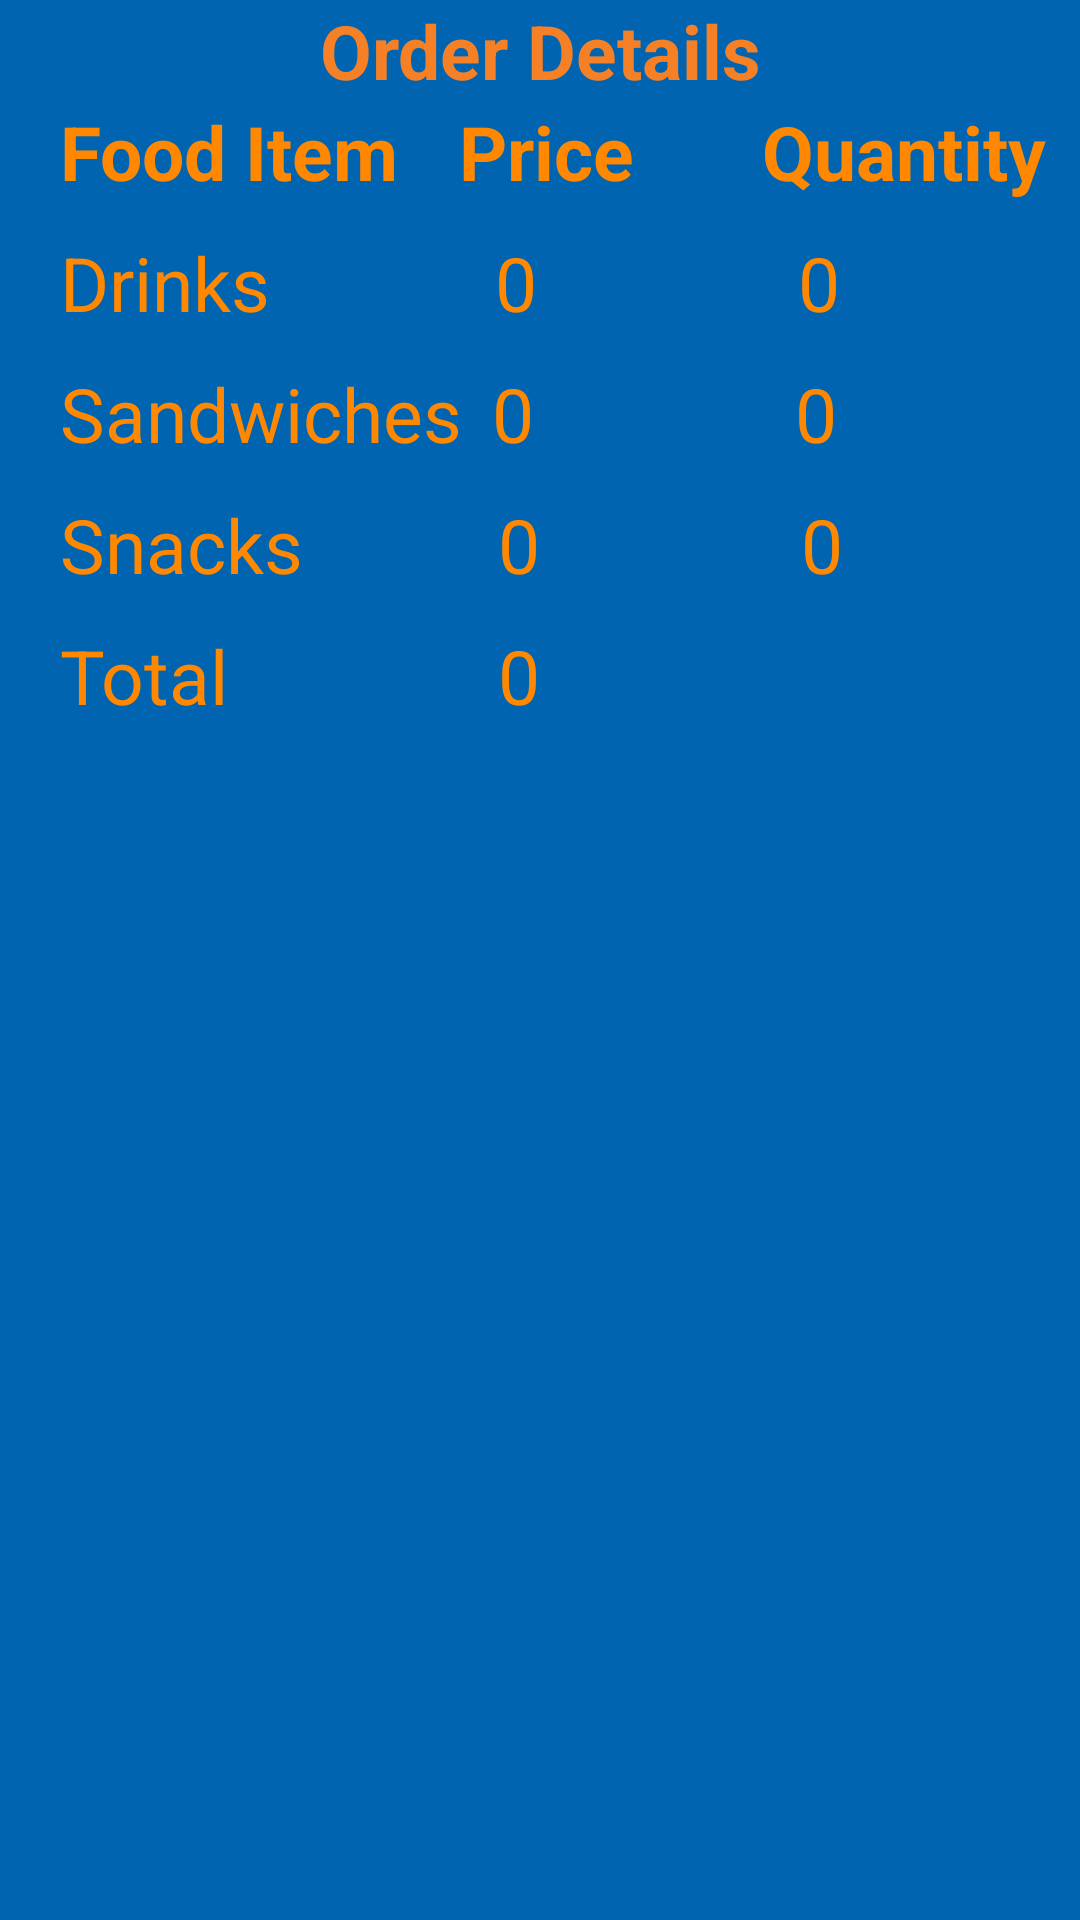

Android layout source for this screen:
<!-- AndroidManifest.xml: application theme AppTheme -->
<!-- res/layout/activity_order_summary.xml -->
<?xml version="1.0" encoding="utf-8"?>
<LinearLayout xmlns:android="http://schemas.android.com/apk/res/android"
    xmlns:app="http://schemas.android.com/apk/res-auto"
    xmlns:tools="http://schemas.android.com/tools"
    android:layout_width="match_parent"
    android:layout_height="match_parent"
    android:background="@color/colorPrimary"
    android:orientation="vertical"
    tools:context=".OrderSummary">


    <TextView
        android:id="@+id/textView14"
        android:layout_width="match_parent"
        android:layout_height="wrap_content"
        android:gravity="center"
        android:text="Order Details"
        android:textColor="@color/colorPrimaryDark"
        android:textSize="25sp"
        android:textStyle="bold" />

    <LinearLayout
        android:layout_width="match_parent"
        android:layout_height="match_parent"
        android:orientation="vertical"
        android:layout_marginLeft="20dp">

    <LinearLayout
        android:layout_width="match_parent"
        android:layout_height="wrap_content"
        android:layout_marginBottom="10dp">

        <TextView
            android:layout_width="wrap_content"
            android:layout_height="wrap_content"
            android:text="Food Item"
            android:textColor="@android:color/holo_orange_dark"
            android:textSize="25dp"
            android:textStyle="bold" />

        <TextView
            android:layout_width="101dp"
            android:layout_height="wrap_content"
            android:layout_marginLeft="20dp"
            android:text="Price"
            android:textColor="@android:color/holo_orange_dark"
            android:textSize="25sp"
            android:textStyle="bold" />

        <TextView
            android:layout_width="wrap_content"
            android:layout_height="wrap_content"
            android:text="Quantity"
            android:textColor="@android:color/holo_orange_dark"
            android:textSize="25dp"
            android:textStyle="bold" />

    </LinearLayout>

    <LinearLayout
        android:layout_width="match_parent"
        android:layout_height="wrap_content"
        android:layout_marginBottom="10dp">

        <TextView
            android:layout_width="wrap_content"
            android:layout_height="wrap_content"
            android:text="Drinks"
            android:textColor="@android:color/holo_orange_dark"
            android:textSize="25dp" />

        <TextView
            android:id="@+id/drinkQuantity"
            android:layout_width="101dp"
            android:layout_height="wrap_content"
            android:layout_marginLeft="75dp"
            android:text="0"
            android:textColor="@android:color/holo_orange_dark"
            android:textSize="25dp" />

        <TextView
            android:id="@+id/drinkPrice"
            android:layout_width="101dp"
            android:layout_height="wrap_content"
            android:text="0"
            android:textColor="@android:color/holo_orange_dark"
            android:textSize="25dp" />
    </LinearLayout>

    <LinearLayout
        android:layout_width="wrap_content"
        android:layout_height="wrap_content"
        android:layout_marginBottom="10dp">

        <TextView
            android:layout_width="wrap_content"
            android:layout_height="wrap_content"
            android:text="Sandwiches"
            android:textColor="@android:color/holo_orange_dark"
            android:textSize="25dp" />

        <TextView
            android:id="@+id/sandwichPrice"
            android:layout_width="101dp"
            android:layout_height="wrap_content"
            android:layout_marginLeft="10dp"

            android:text="0"
            android:textColor="@android:color/holo_orange_dark"
            android:textSize="25dp" />

        <TextView
            android:id="@+id/sandwichQuantity"
            android:layout_width="101dp"
            android:layout_height="wrap_content"
            android:text="0"
            android:textColor="@android:color/holo_orange_dark"
            android:textSize="25dp" />

    </LinearLayout>
    <LinearLayout
        android:layout_width="match_parent"
        android:layout_height="wrap_content"
        android:layout_marginBottom="10dp">

        <TextView
            android:layout_width="wrap_content"
            android:layout_height="wrap_content"
            android:text="Snacks"
            android:textColor="@android:color/holo_orange_dark"
            android:textSize="25dp" />

        <TextView
            android:id="@+id/snackQuantity"
            android:layout_width="101dp"
            android:layout_height="wrap_content"
            android:layout_marginLeft="65dp"
            android:text="0"
            android:textColor="@android:color/holo_orange_dark"
            android:textSize="25dp" />

        <TextView
            android:id="@+id/snackPrice"
            android:layout_width="101dp"
            android:layout_height="wrap_content"
            android:text="0"
            android:textColor="@android:color/holo_orange_dark"
            android:textSize="25dp" />

    </LinearLayout>

    <LinearLayout
        android:layout_width="wrap_content"
        android:layout_height="match_parent">

        <TextView
            android:layout_width="101dp"
            android:layout_height="wrap_content"
            android:text="Total"
            android:textColor="@android:color/holo_orange_dark"
            android:textSize="25dp" />

        <TextView
            android:id="@+id/totalPrice"
            android:layout_width="101dp"
            android:layout_height="wrap_content"
            android:layout_marginLeft="45dp"
            android:text="0"
            android:textColor="@android:color/holo_orange_dark"
            android:textSize="25dp" />


    </LinearLayout>

    </LinearLayout>


</LinearLayout>
<!-- resources referenced by this layout -->
<resources>
  <color name="colorPrimary">#0064B1</color>
  <color name="colorPrimaryDark">#F58025</color>
  <style name="AppTheme" parent="Theme.AppCompat.Light.DarkActionBar">
          
          <item name="colorPrimary">#0064b1</item>
          <item name="colorPrimaryDark">#f58025</item>
          <item name="colorAccent">@color/colorAccent</item>
      </style>
  <color name="colorAccent">#D81B60</color>
</resources>
